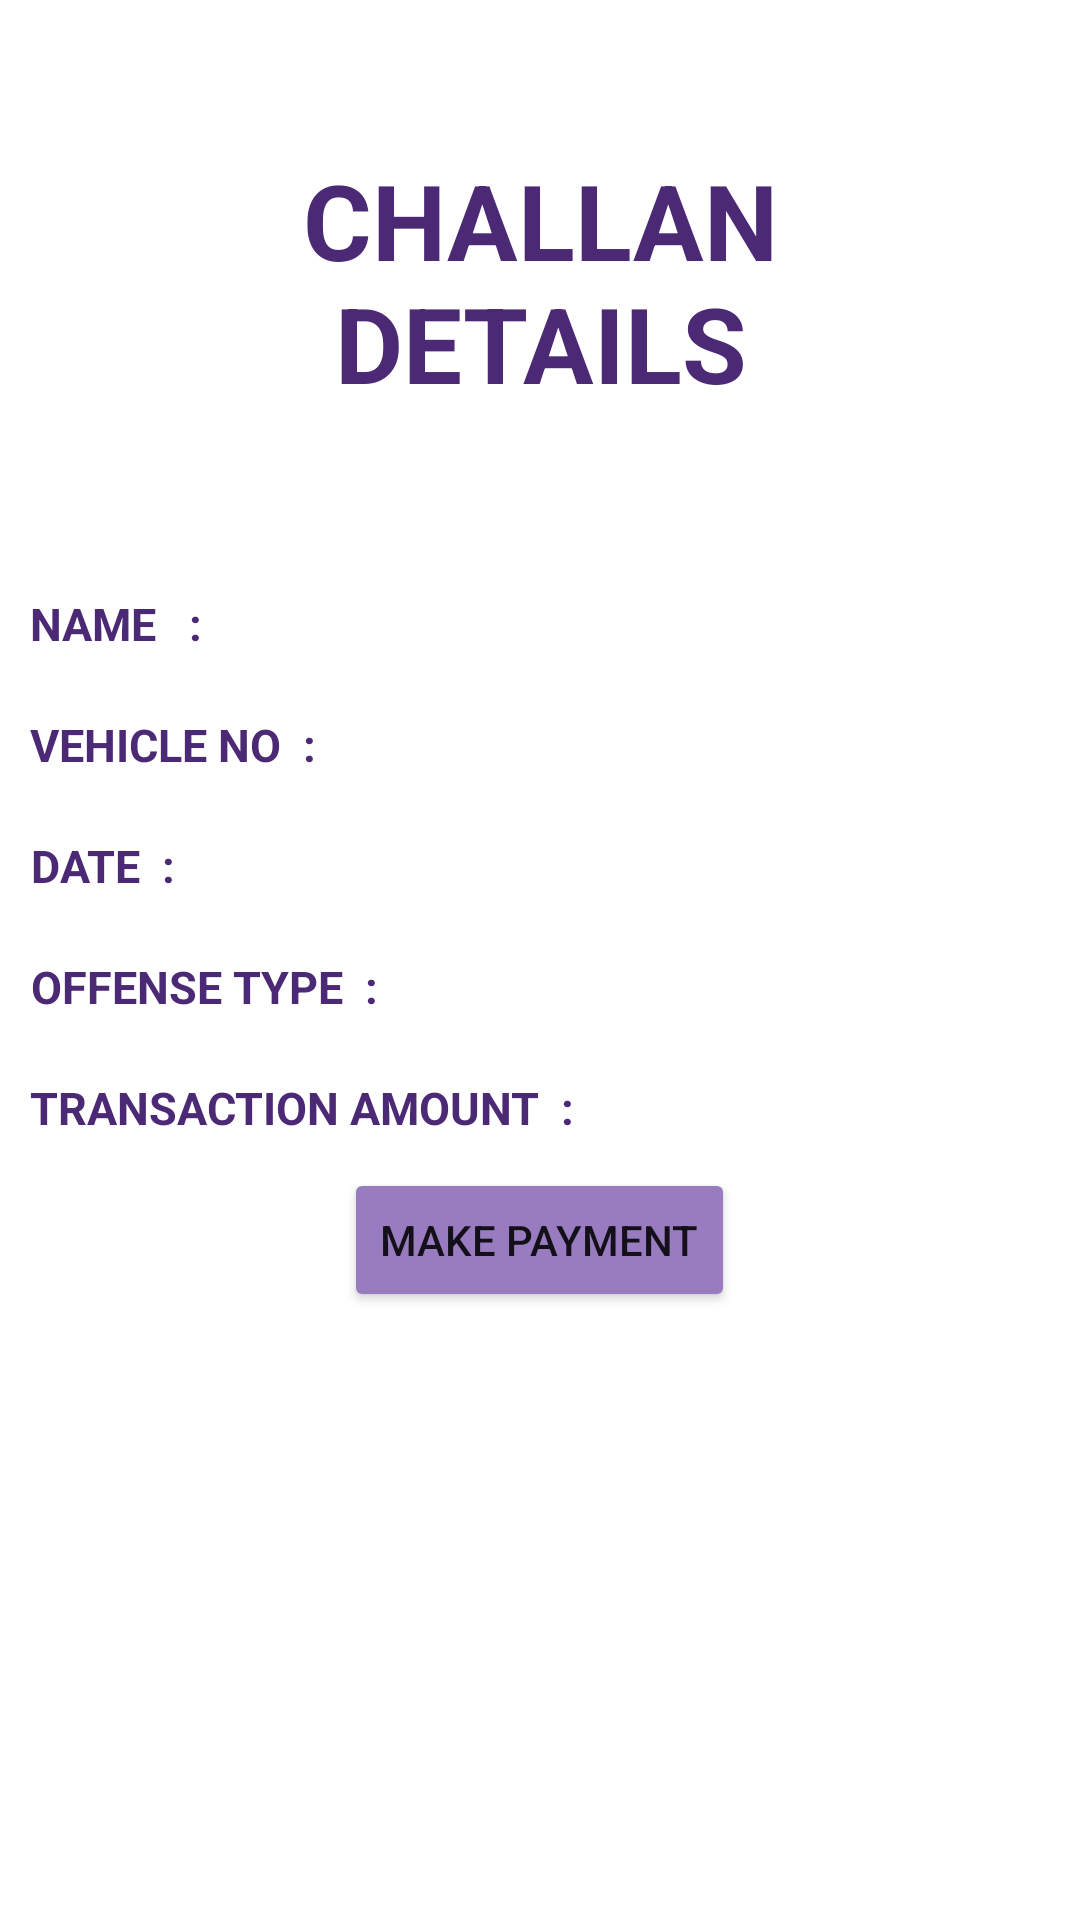

The Android layout XML behind this screen, and the referenced resources:
<!-- AndroidManifest.xml: application theme Theme.RTO -->
<!-- res/layout/activity_unpaid.xml -->
<?xml version="1.0" encoding="utf-8"?>
<RelativeLayout xmlns:android="http://schemas.android.com/apk/res/android"
    xmlns:app="http://schemas.android.com/apk/res-auto"
    xmlns:tools="http://schemas.android.com/tools"
    android:layout_width="match_parent"
    android:layout_height="match_parent"
    android:background="@drawable/bg1"
    tools:context=".paid">

    <TextView
        android:layout_width="wrap_content"
        android:layout_height="wrap_content"
        android:gravity="center"
        android:textSize="35dp"
        android:layout_margin="50dp"
        android:text="CHALLAN DETAILS"
        android:id="@+id/history"
        android:textStyle="bold"
        android:textColor="@color/persian" />

    <TextView
        android:layout_width="wrap_content"
        android:layout_height="wrap_content"
        android:gravity="center"
        android:textSize="15dp"
        android:layout_below="@id/history"
        android:layout_margin="10dp"
        android:text="NAME   :"
        android:id="@+id/Name"
        android:textStyle="bold"
        android:textColor="@color/persian" />
    <TextView
        android:layout_width="wrap_content"
        android:layout_height="wrap_content"
        android:gravity="center"
        android:textSize="15dp"
        android:layout_below="@id/history"
        android:layout_toRightOf="@id/Name"
        android:layout_margin="10dp"
        android:text=""
        android:id="@+id/Name_edit"
        android:textStyle="bold"
        android:textColor="@color/persian" />

    <TextView
        android:layout_width="wrap_content"
        android:layout_height="wrap_content"
        android:gravity="center"
        android:textSize="15dp"
        android:layout_below="@id/Name"
        android:layout_margin="10dp"
        android:text="VEHICLE NO  :"
        android:id="@+id/vehicle"
        android:textStyle="bold"
        android:textColor="@color/persian" />
    <TextView
        android:layout_width="wrap_content"
        android:layout_height="wrap_content"
        android:gravity="center"
        android:textSize="15dp"
        android:layout_below="@id/Name_edit"
        android:layout_toRightOf="@id/vehicle"
        android:layout_margin="10dp"
        android:text=""
        android:id="@+id/vehicle_edit"
        android:textStyle="bold"
        android:textColor="@color/persian" />
    <TextView
        android:layout_width="wrap_content"
        android:layout_height="wrap_content"
        android:gravity="center"
        android:textSize="15dp"
        android:layout_below="@id/vehicle"
        android:layout_margin="10dp"
        android:text="DATE  :"
        android:id="@+id/date"
        android:textStyle="bold"
        android:textColor="@color/persian" />
    <TextView
        android:layout_width="wrap_content"
        android:layout_height="wrap_content"
        android:gravity="center"
        android:textSize="15dp"
        android:layout_below="@id/vehicle_edit"
        android:layout_toRightOf="@id/date"
        android:layout_margin="10dp"
        android:text=""
        android:id="@+id/date_edit"
        android:textStyle="bold"
        android:textColor="@color/persian" />

    <TextView
        android:layout_width="wrap_content"
        android:layout_height="wrap_content"
        android:gravity="center"
        android:textSize="15dp"
        android:layout_below="@id/date"
        android:layout_margin="10dp"
        android:text="OFFENSE TYPE  :"
        android:id="@+id/offense"
        android:textStyle="bold"
        android:textColor="@color/persian" />
    <TextView
        android:layout_width="wrap_content"
        android:layout_height="wrap_content"
        android:gravity="center"
        android:textSize="15dp"
        android:layout_below="@id/date_edit"
        android:layout_toRightOf="@id/offense"
        android:layout_margin="10dp"
        android:text=""
        android:id="@+id/offense_edit"
        android:textStyle="bold"
        android:textColor="@color/persian" />

    <TextView
        android:layout_width="wrap_content"
        android:layout_height="wrap_content"
        android:gravity="center"
        android:textSize="15dp"
        android:layout_below="@id/offense"
        android:layout_margin="10dp"
        android:text="TRANSACTION AMOUNT  :"
        android:id="@+id/trans"
        android:textStyle="bold"
        android:textColor="@color/persian" />
    <TextView
        android:layout_width="wrap_content"
        android:layout_height="wrap_content"
        android:gravity="center"
        android:textSize="15dp"
        android:layout_below="@id/offense_edit"
        android:layout_toRightOf="@id/trans"
        android:layout_margin="10dp"
        android:text=""
        android:id="@+id/trans_edit"
        android:textStyle="bold"
        android:textColor="@color/persian" />

    <Button
        android:layout_width="wrap_content"
        android:layout_height="wrap_content"
        android:gravity="center"
        android:layout_centerHorizontal="true"
        android:layout_below="@id/trans_edit"
        android:text="MAKE PAYMENT"
        android:id="@+id/print"
        android:backgroundTint="#987CBF"></Button>

</RelativeLayout>
<!-- resources referenced by this layout -->
<resources>
  <color name="persian">#4C2975</color>
  <style name="Theme.RTO" parent="Theme.MaterialComponents.DayNight.DarkActionBar">
          
          <item name="colorPrimary">@color/purple_500</item>
          <item name="colorPrimaryVariant">@color/purple_700</item>
          <item name="colorOnPrimary">@color/white</item>
          
          <item name="colorSecondary">@color/teal_200</item>
          <item name="colorSecondaryVariant">@color/teal_700</item>
          <item name="colorOnSecondary">@color/black</item>
          
          <item name="android:statusBarColor" tools:targetApi="l">?attr/colorPrimaryVariant</item>
          
      </style>
  <color name="purple_500">#FF6200EE</color>
  <color name="purple_700">#FF3700B3</color>
  <color name="white">#FFFFFFFF</color>
  <color name="teal_200">#FF03DAC5</color>
  <color name="teal_700">#FF018786</color>
  <color name="black">#FF000000</color>
</resources>
